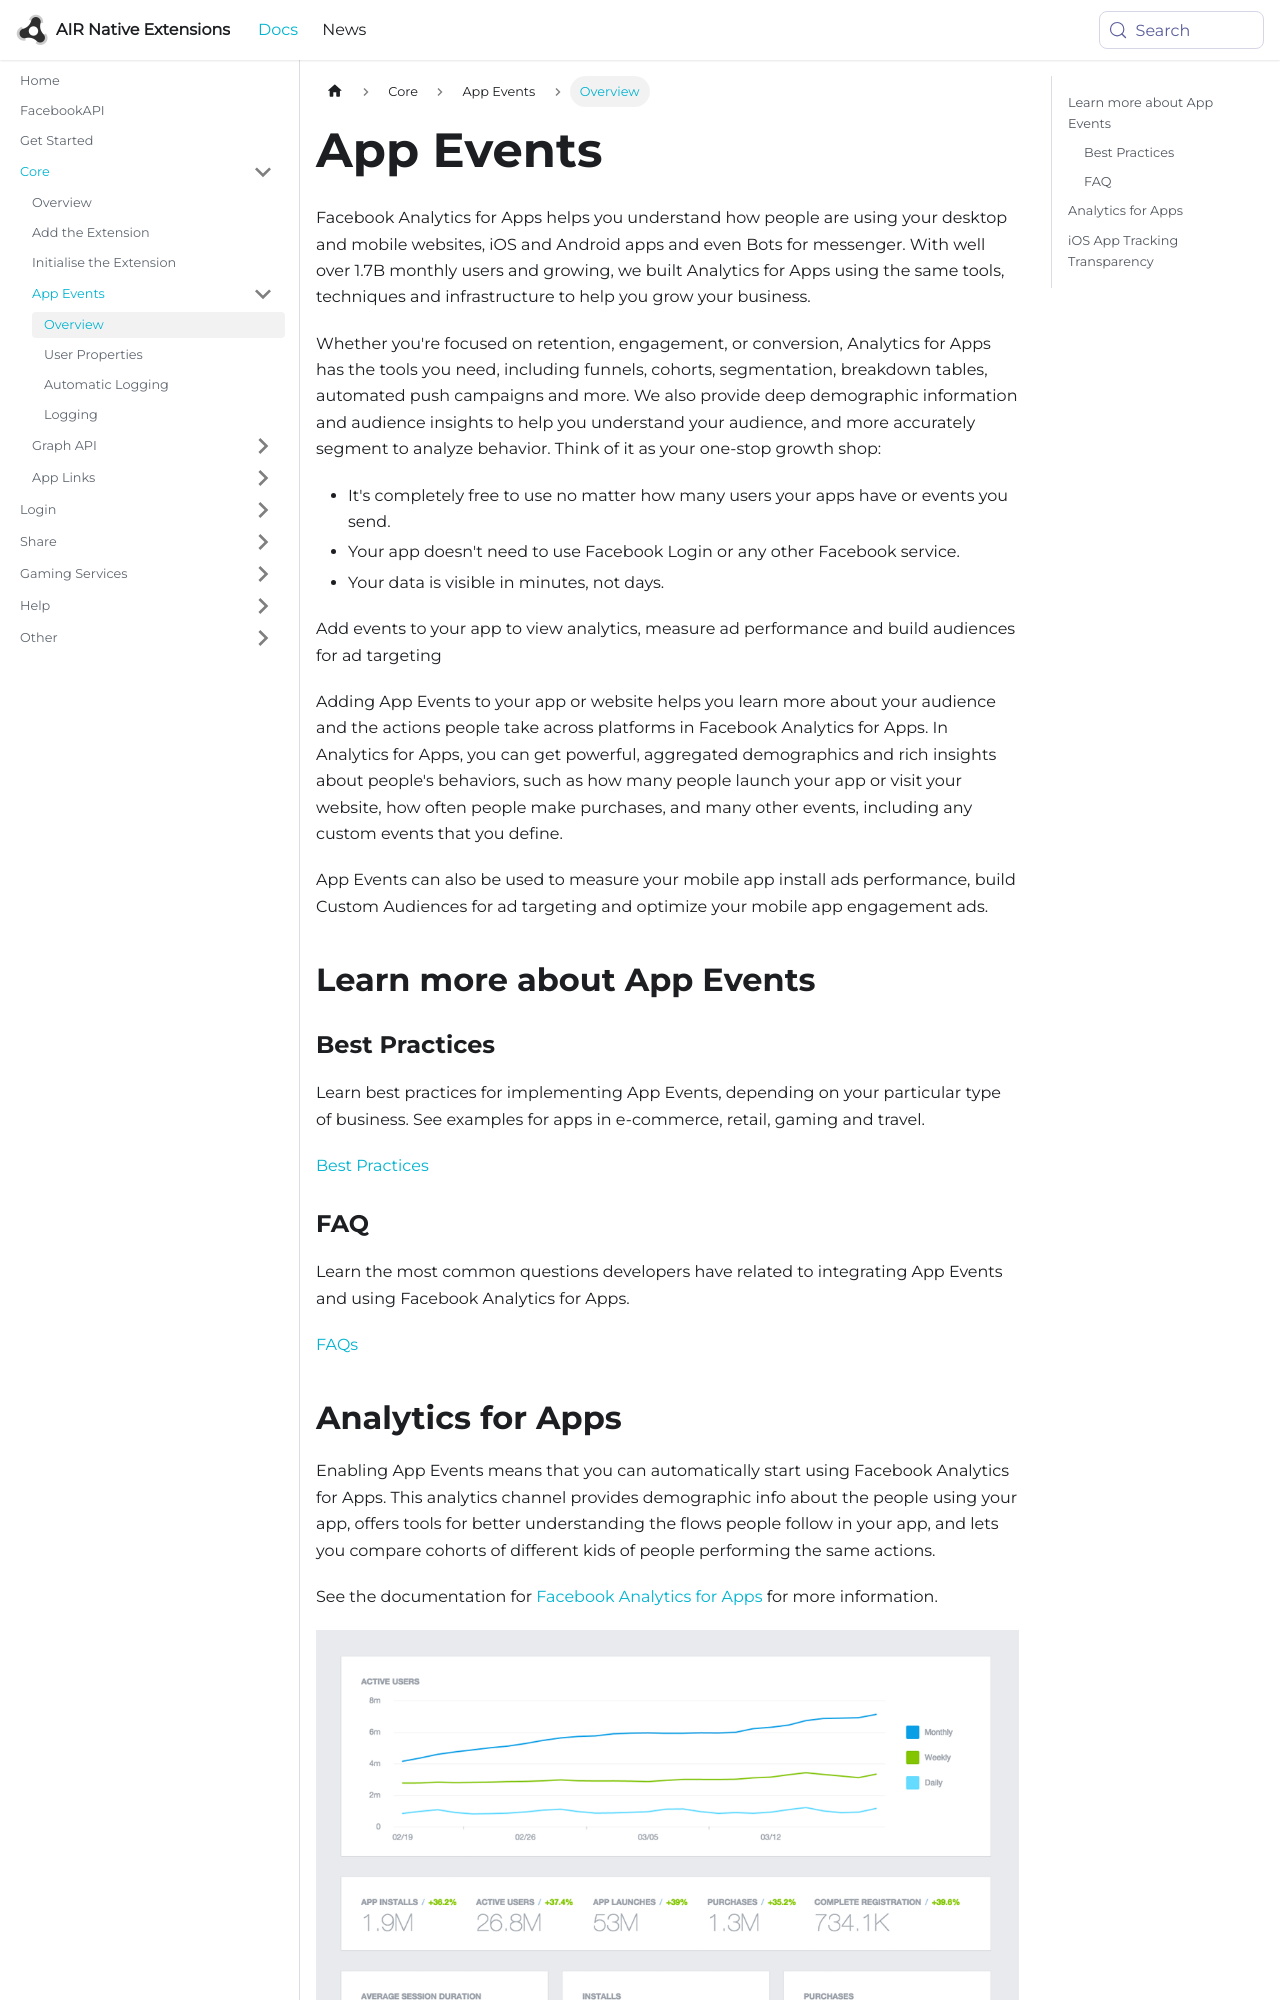

repository: airnativeextensions/nativeextensions-documentation · page: docs/facebookapi/core/app-events/overview/index.html · generator: docusaurus

---
title: App Events 
sidebar_label: Overview 
---

Facebook Analytics for Apps helps you understand how people are using your desktop 
and mobile websites, iOS and Android apps and even Bots for messenger. With well 
over 1.7B monthly users and growing, we built Analytics for Apps using the same 
tools, techniques and infrastructure to help you grow your business.

Whether you're focused on retention, engagement, or conversion, Analytics for Apps 
has the tools you need, including funnels, cohorts, segmentation, breakdown tables, 
automated push campaigns and more. We also provide deep demographic information and 
audience insights to help you understand your audience, and more accurately segment 
to analyze behavior. Think of it as your one-stop growth shop:

- It's completely free to use no matter how many users your apps have or events you send.
- Your app doesn't need to use Facebook Login or any other Facebook service.
- Your data is visible in minutes, not days.


Add events to your app to view analytics, measure ad performance and build audiences for ad targeting

Adding App Events to your app or website helps you learn more about your audience 
and the actions people take across platforms in Facebook Analytics for Apps. 
In Analytics for Apps, you can get powerful, aggregated demographics and rich 
insights about people's behaviors, such as how many people launch your app or 
visit your website, how often people make purchases, and many other events, 
including any custom events that you define.

App Events can also be used to measure your mobile app install ads performance, 
build Custom Audiences for ad targeting and optimize your mobile app engagement ads.


## Learn more about App Events

### Best Practices

Learn best practices for implementing App Events, depending on your particular type of business. See examples for apps in e-commerce, retail, gaming and travel.

[Best Practices](https://developers.facebook.com/docs/platforminsights/appevents/guide)
